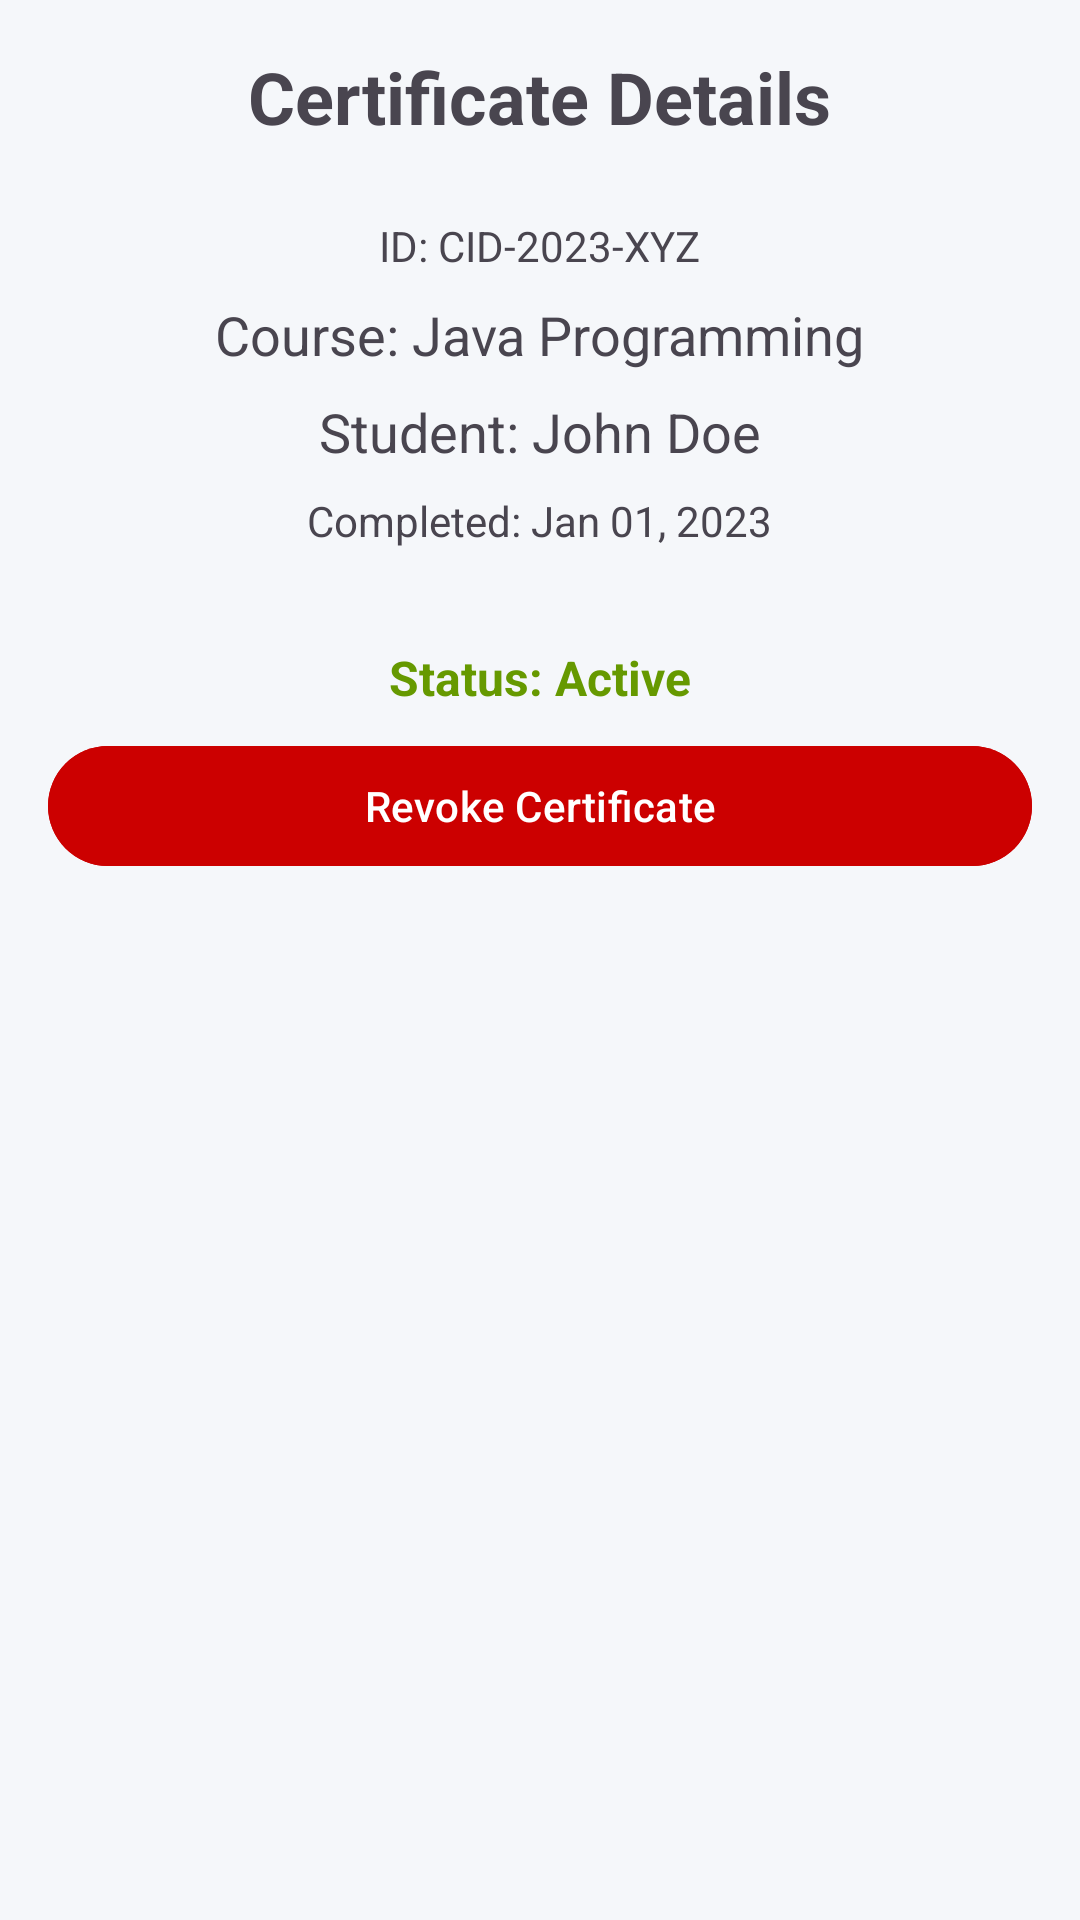

Here is an Android app screen rendered from its layout file. Give the layout XML and the strings, colors and styles it references.
<!-- AndroidManifest.xml: activity theme Theme.Skillverse_android.UserPanel -->
<!-- res/layout/activity_certificate_detail.xml -->
<?xml version="1.0" encoding="utf-8"?>
<LinearLayout xmlns:android="http://schemas.android.com/apk/res/android"
    android:layout_width="match_parent"
    android:layout_height="match_parent"
    android:orientation="vertical"
    android:padding="16dp"
    android:gravity="center_horizontal">

    <TextView
        android:id="@+id/tvCertificateTitle"
        android:layout_width="wrap_content"
        android:layout_height="wrap_content"
        android:text="Certificate Details"
        android:textSize="24sp"
        android:textStyle="bold"
        android:layout_marginBottom="24dp"/>

    <TextView
        android:id="@+id/tvCertificateId"
        android:layout_width="wrap_content"
        android:layout_height="wrap_content"
        android:text="ID: CID-2023-XYZ"
        android:layout_marginBottom="8dp"/>

    <TextView
        android:id="@+id/tvCourseName"
        android:layout_width="wrap_content"
        android:layout_height="wrap_content"
        android:text="Course: Java Programming"
        android:textSize="18sp"
        android:layout_marginBottom="8dp"/>
    
    <TextView
        android:id="@+id/tvStudentName"
        android:layout_width="wrap_content"
        android:layout_height="wrap_content"
        android:text="Student: John Doe"
        android:textSize="18sp"
        android:layout_marginBottom="8dp"/>

    <TextView
        android:id="@+id/tvCompletionDate"
        android:layout_width="wrap_content"
        android:layout_height="wrap_content"
        android:text="Completed: Jan 01, 2023"
        android:layout_marginBottom="32dp"/>

    <TextView
        android:id="@+id/tvRevokeStatus"
        android:layout_width="wrap_content"
        android:layout_height="wrap_content"
        android:text="Status: Active"
        android:textStyle="bold"
        android:textColor="@android:color/holo_green_dark"
        android:textSize="16sp"
        android:layout_marginBottom="8dp"/>

    <TextView
        android:id="@+id/tvRevokeReason"
        android:layout_width="wrap_content"
        android:layout_height="wrap_content"
        android:text="Reason: Violation of terms"
        android:textColor="@android:color/holo_red_dark"
        android:visibility="gone"
        android:layout_marginBottom="24dp"/>

    <com.google.android.material.button.MaterialButton
        android:id="@+id/btnRevoke"
        android:layout_width="match_parent"
        android:layout_height="wrap_content"
        android:text="Revoke Certificate"
        android:textColor="@android:color/white"
        android:backgroundTint="@android:color/holo_red_dark"
        android:visibility="visible"/>

    <com.google.android.material.button.MaterialButton
        android:id="@+id/btnUnrevoke"
        android:layout_width="match_parent"
        android:layout_height="wrap_content"
        android:text="Un-revoke Certificate"
        android:textColor="@android:color/white"
        android:backgroundTint="@android:color/holo_green_dark"
        android:visibility="gone"/>

</LinearLayout>
<!-- resources referenced by this layout -->
<resources>
  <style name="Theme.Skillverse_android.UserPanel" parent="Theme.Skillverse_android">
          <item name="android:statusBarColor">@android:color/transparent</item>
      </style>
  <style name="Theme.Skillverse_android" parent="Base.Theme.Skillverse_android" />
  <style name="Base.Theme.Skillverse_android" parent="Theme.Material3.DayNight.NoActionBar">
          
          <item name="colorPrimary">@color/primary_blue</item>
          <item name="colorPrimaryVariant">@color/primary_dark</item>
          <item name="colorOnPrimary">@color/white</item>
          
          
          <item name="colorSecondary">@color/primary_purple</item>
          <item name="colorSecondaryVariant">@color/primary_purple</item>
          <item name="colorOnSecondary">@color/white</item>
          
          
          <item name="android:colorBackground">@color/background_light</item>
          <item name="colorSurface">@color/surface_light</item>
          
          
          <item name="android:statusBarColor">@color/gradient_start</item>
          <item name="android:windowLightStatusBar">false</item>
          
          
          <item name="android:colorControlHighlight">@android:color/transparent</item>
          <item name="colorControlHighlight">@android:color/transparent</item>
      </style>
  <color name="primary_blue">#1E88E5</color>
  <color name="primary_dark">#1A237E</color>
  <color name="white">#FFFFFFFF</color>
  <color name="primary_purple">#7B1FA2</color>
  <color name="background_light">#F5F7FA</color>
  <color name="surface_light">#FFFFFF</color>
  <color name="gradient_start">#667EEA</color>
</resources>
